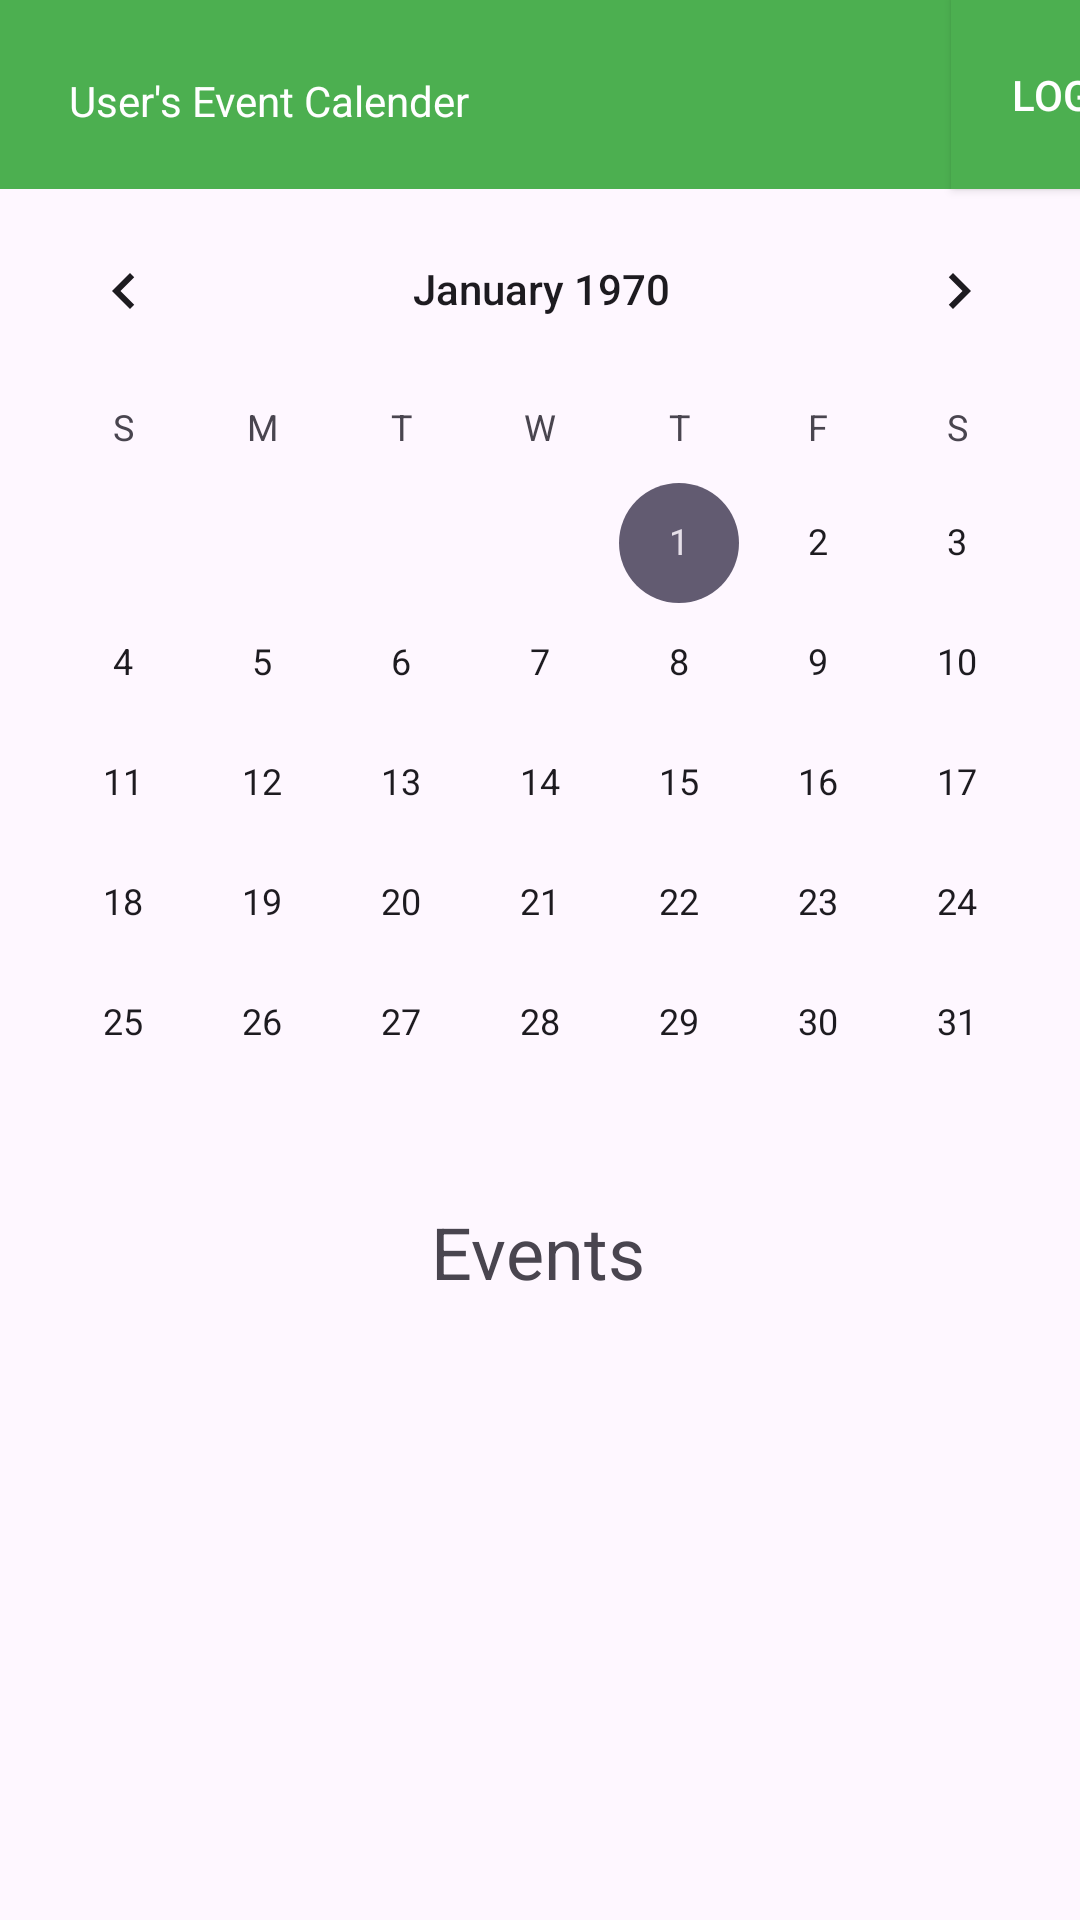

Here is an Android app screen rendered from its layout file. Give the layout XML and the strings, colors and styles it references.
<!-- AndroidManifest.xml: application theme Theme.EventCalender -->
<!-- res/layout/activity_main.xml -->
<?xml version="1.0" encoding="utf-8"?>
<androidx.constraintlayout.widget.ConstraintLayout xmlns:android="http://schemas.android.com/apk/res/android"
    xmlns:app="http://schemas.android.com/apk/res-auto"
    xmlns:tools="http://schemas.android.com/tools"
    android:id="@+id/main"
    android:layout_width="match_parent"
    android:layout_height="match_parent"
    tools:context=".MainActivity">

    <CalendarView
        android:id="@+id/calendarView"
        android:layout_width="365dp"
        android:layout_height="0dp"
        app:layout_constraintEnd_toEndOf="parent"
        app:layout_constraintStart_toStartOf="parent"
        app:layout_constraintTop_toBottomOf="@+id/toolbar" />

    <TextView
        android:id="@+id/EventView"
        android:layout_width="wrap_content"
        android:layout_height="wrap_content"
        android:text="Events"
        android:textSize="24sp"
        app:layout_constraintEnd_toEndOf="parent"
        app:layout_constraintHorizontal_bias="0.498"
        app:layout_constraintStart_toStartOf="parent"
        app:layout_constraintTop_toBottomOf="@+id/calendarView" />

    <androidx.appcompat.widget.Toolbar
        android:id="@+id/toolbar"
        android:layout_width="411dp"
        android:layout_height="63dp"
        android:layout_marginBottom="371dp"
        android:background="#4CAF50"
        android:minHeight="?attr/actionBarSize"
        android:theme="?attr/actionBarTheme"
        app:layout_constraintBottom_toTopOf="@+id/recyclerView"
        app:layout_constraintStart_toStartOf="parent"
        app:layout_constraintTop_toTopOf="parent" />

    <Button
        android:id="@+id/logoutButton"
        android:layout_width="94dp"
        android:layout_height="63dp"
        android:background="@color/button_background"
        android:text="Logout"
        android:textColor="#FFFFFF"
        app:layout_constraintEnd_toEndOf="@+id/toolbar"
        app:layout_constraintTop_toTopOf="parent" />

    <TextView
        android:id="@+id/TitleView"
        android:layout_width="wrap_content"
        android:layout_height="wrap_content"
        android:layout_marginStart="23dp"
        android:layout_marginTop="24dp"
        android:text="User's Event Calender"
        android:textColor="#FFFFFF"
        app:layout_constraintStart_toStartOf="parent"
        app:layout_constraintTop_toTopOf="parent" />

    <androidx.recyclerview.widget.RecyclerView
        android:id="@+id/recyclerView"
        android:layout_width="0dp"
        android:layout_height="0dp"
        android:layout_marginStart="1dp"
        android:layout_marginEnd="1dp"
        android:layout_marginBottom="1dp"
        app:layout_constraintBottom_toBottomOf="parent"
        app:layout_constraintEnd_toEndOf="parent"
        app:layout_constraintStart_toStartOf="parent"
        app:layout_constraintTop_toBottomOf="@+id/toolbar" />

</androidx.constraintlayout.widget.ConstraintLayout>
<!-- resources referenced by this layout -->
<resources>
  <color name="button_background">#4CAF50</color>
  <style name="Theme.EventCalender" parent="Base.Theme.EventCalender" />
  <style name="Base.Theme.EventCalender" parent="Theme.Material3.DayNight.NoActionBar">
          
          
      </style>
</resources>
